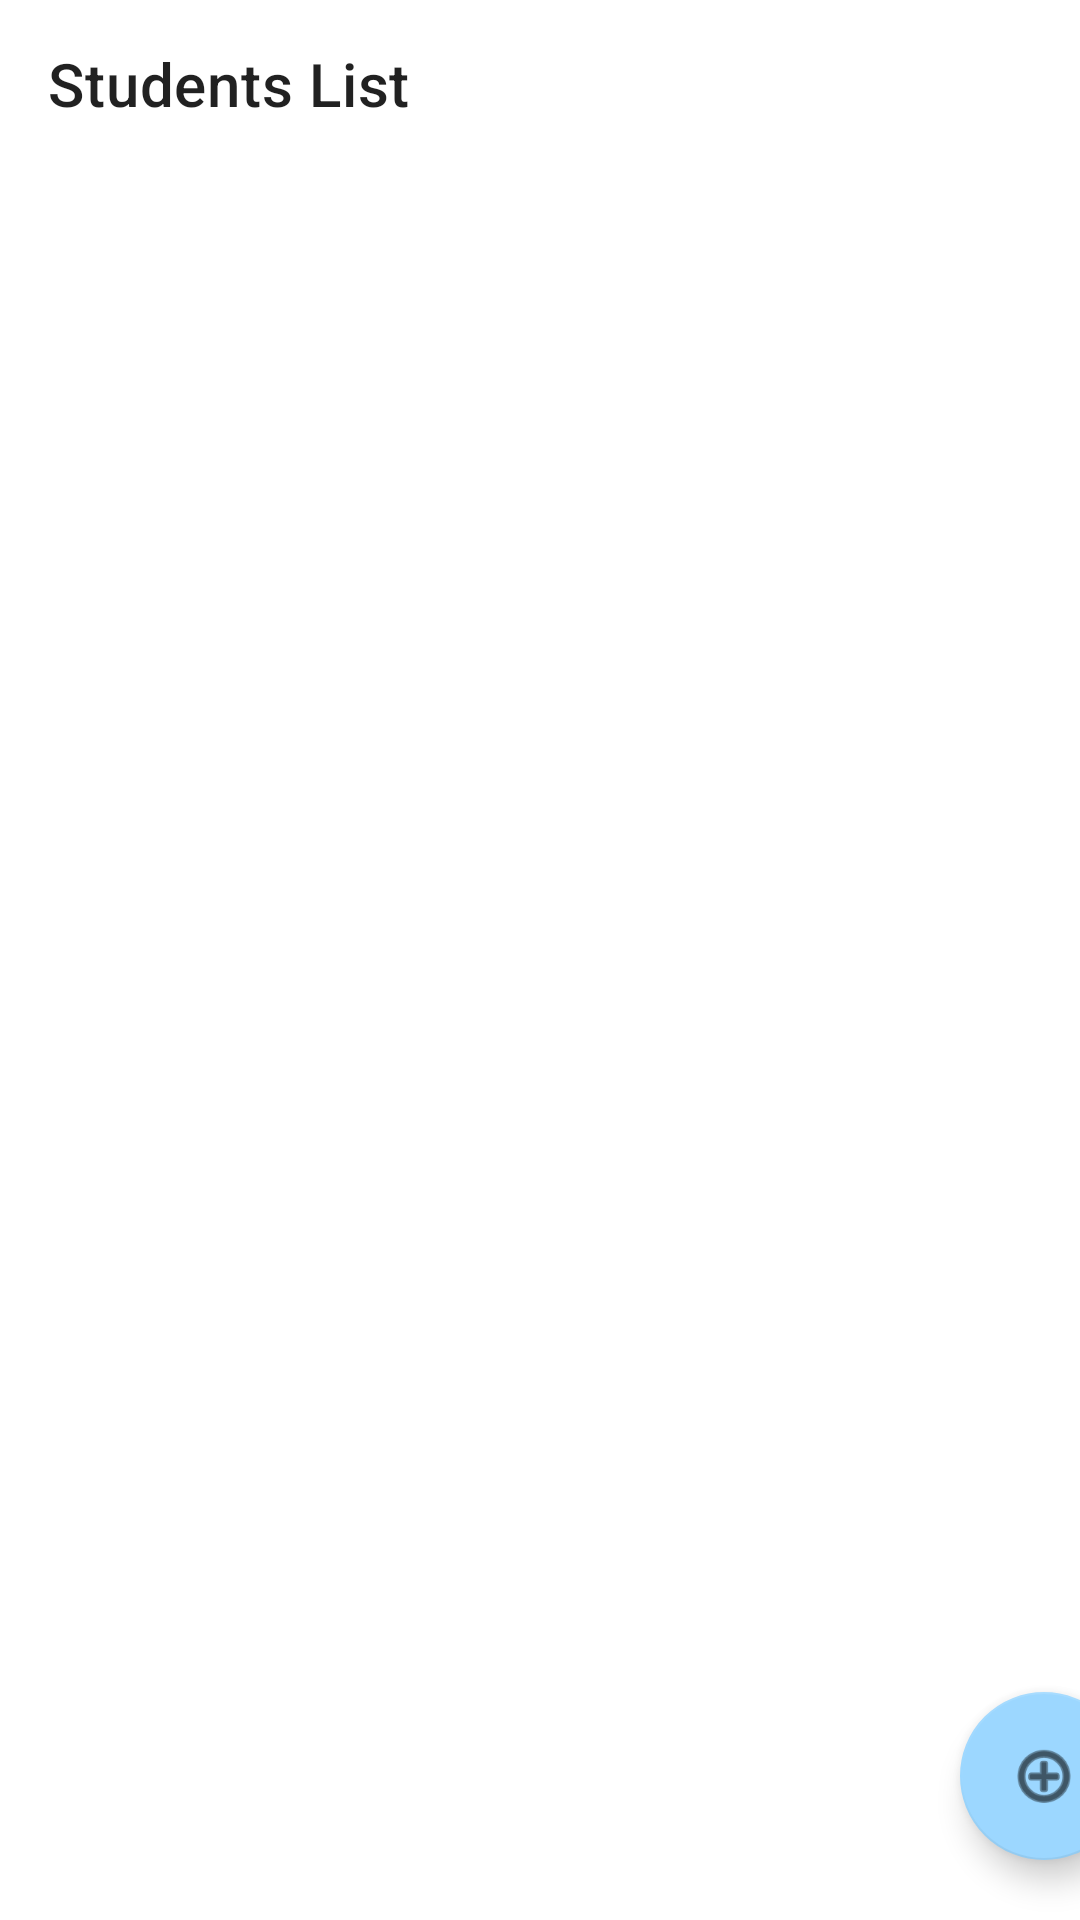

Produce the Android XML layout that renders to this screen, including the resource entries it uses.
<!-- AndroidManifest.xml: application theme Theme.StudentsProject -->
<!-- res/layout/activity_students_list.xml -->
<?xml version="1.0" encoding="utf-8"?>
<androidx.coordinatorlayout.widget.CoordinatorLayout xmlns:android="http://schemas.android.com/apk/res/android"
    xmlns:tools="http://schemas.android.com/tools"
    xmlns:app="http://schemas.android.com/apk/res-auto"


    android:layout_width="match_parent"
    android:layout_height="match_parent">

    <androidx.constraintlayout.widget.ConstraintLayout
        android:layout_width="match_parent"
        android:layout_height="match_parent"
        tools:context=".StudentsList">

        <com.google.android.material.floatingactionbutton.FloatingActionButton
            android:id="@+id/list_add_student_btn"
            android:layout_width="wrap_content"
            android:layout_height="wrap_content"
            android:layout_marginStart="320dp"
            android:layout_marginBottom="20dp"
            android:clickable="true"
            android:src="@android:drawable/ic_menu_add"
            app:backgroundTint="#9CD7FF"
            app:layout_constraintBottom_toBottomOf="parent"
            app:layout_constraintStart_toStartOf="parent"
            tools:ignore="SpeakableTextPresentCheck" />

        <androidx.appcompat.widget.Toolbar
            android:id="@+id/list_tool_bar"
            android:layout_width="match_parent"
            android:layout_height="?attr/actionBarSize"
            app:layout_constraintBottom_toTopOf="@+id/recyclerView"
            app:layout_constraintEnd_toEndOf="parent"
            app:layout_constraintStart_toStartOf="parent"
            app:layout_constraintTop_toTopOf="parent"
            app:title="Students List" />

        <androidx.recyclerview.widget.RecyclerView
            android:id="@+id/recyclerView"
            android:layout_width="411dp"
            android:layout_height="675dp"
            app:layout_constraintStart_toStartOf="parent"
            app:layout_constraintTop_toBottomOf="@+id/list_tool_bar" >

        </androidx.recyclerview.widget.RecyclerView>

    </androidx.constraintlayout.widget.ConstraintLayout>
</androidx.coordinatorlayout.widget.CoordinatorLayout>
<!-- resources referenced by this layout -->
<resources>
  <style name="Theme.StudentsProject" parent="Theme.MaterialComponents.DayNight.DarkActionBar">
          
          <item name="colorPrimary">@color/purple_500</item>
          <item name="colorPrimaryVariant">@color/purple_700</item>
          <item name="colorOnPrimary">@color/white</item>
          
          <item name="colorSecondary">@color/teal_200</item>
          <item name="colorSecondaryVariant">@color/teal_700</item>
          <item name="colorOnSecondary">@color/black</item>
          
          <item name="android:statusBarColor">?attr/colorPrimaryVariant</item>
          
      </style>
  <!-- not gathered from this repository: default colours our renderer supplied (Android Studio template values) -->
  <color name="purple_500">#FF6200EE</color>
  <color name="purple_700">#FF3700B3</color>
  <color name="teal_200">#FF03DAC5</color>
  <color name="teal_700">#FF018786</color>
  <color name="black">#FF000000</color>
  <color name="white">#FFFFFFFF</color>
</resources>
